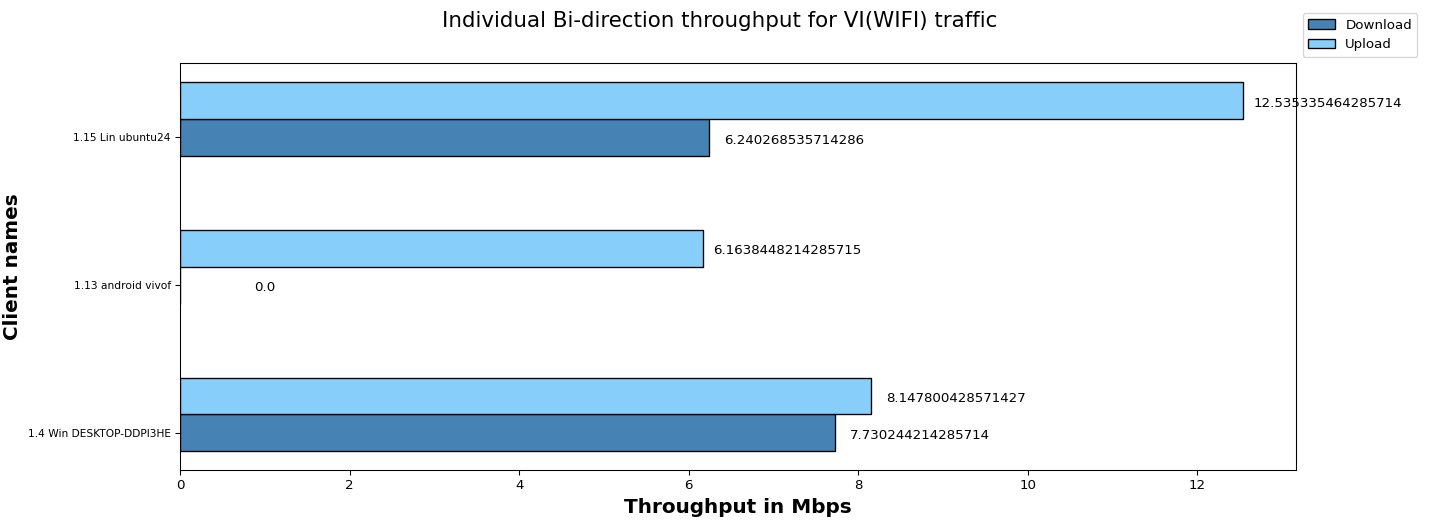

The file beside this chart, header and first rows:
Client names, Download, Upload
1.4 Win DESKTOP-DDPI3HE, 7.73, 8.15
1.13 android vivof, 0.00, 6.16
1.15 Lin ubuntu24, 6.24, 12.54
